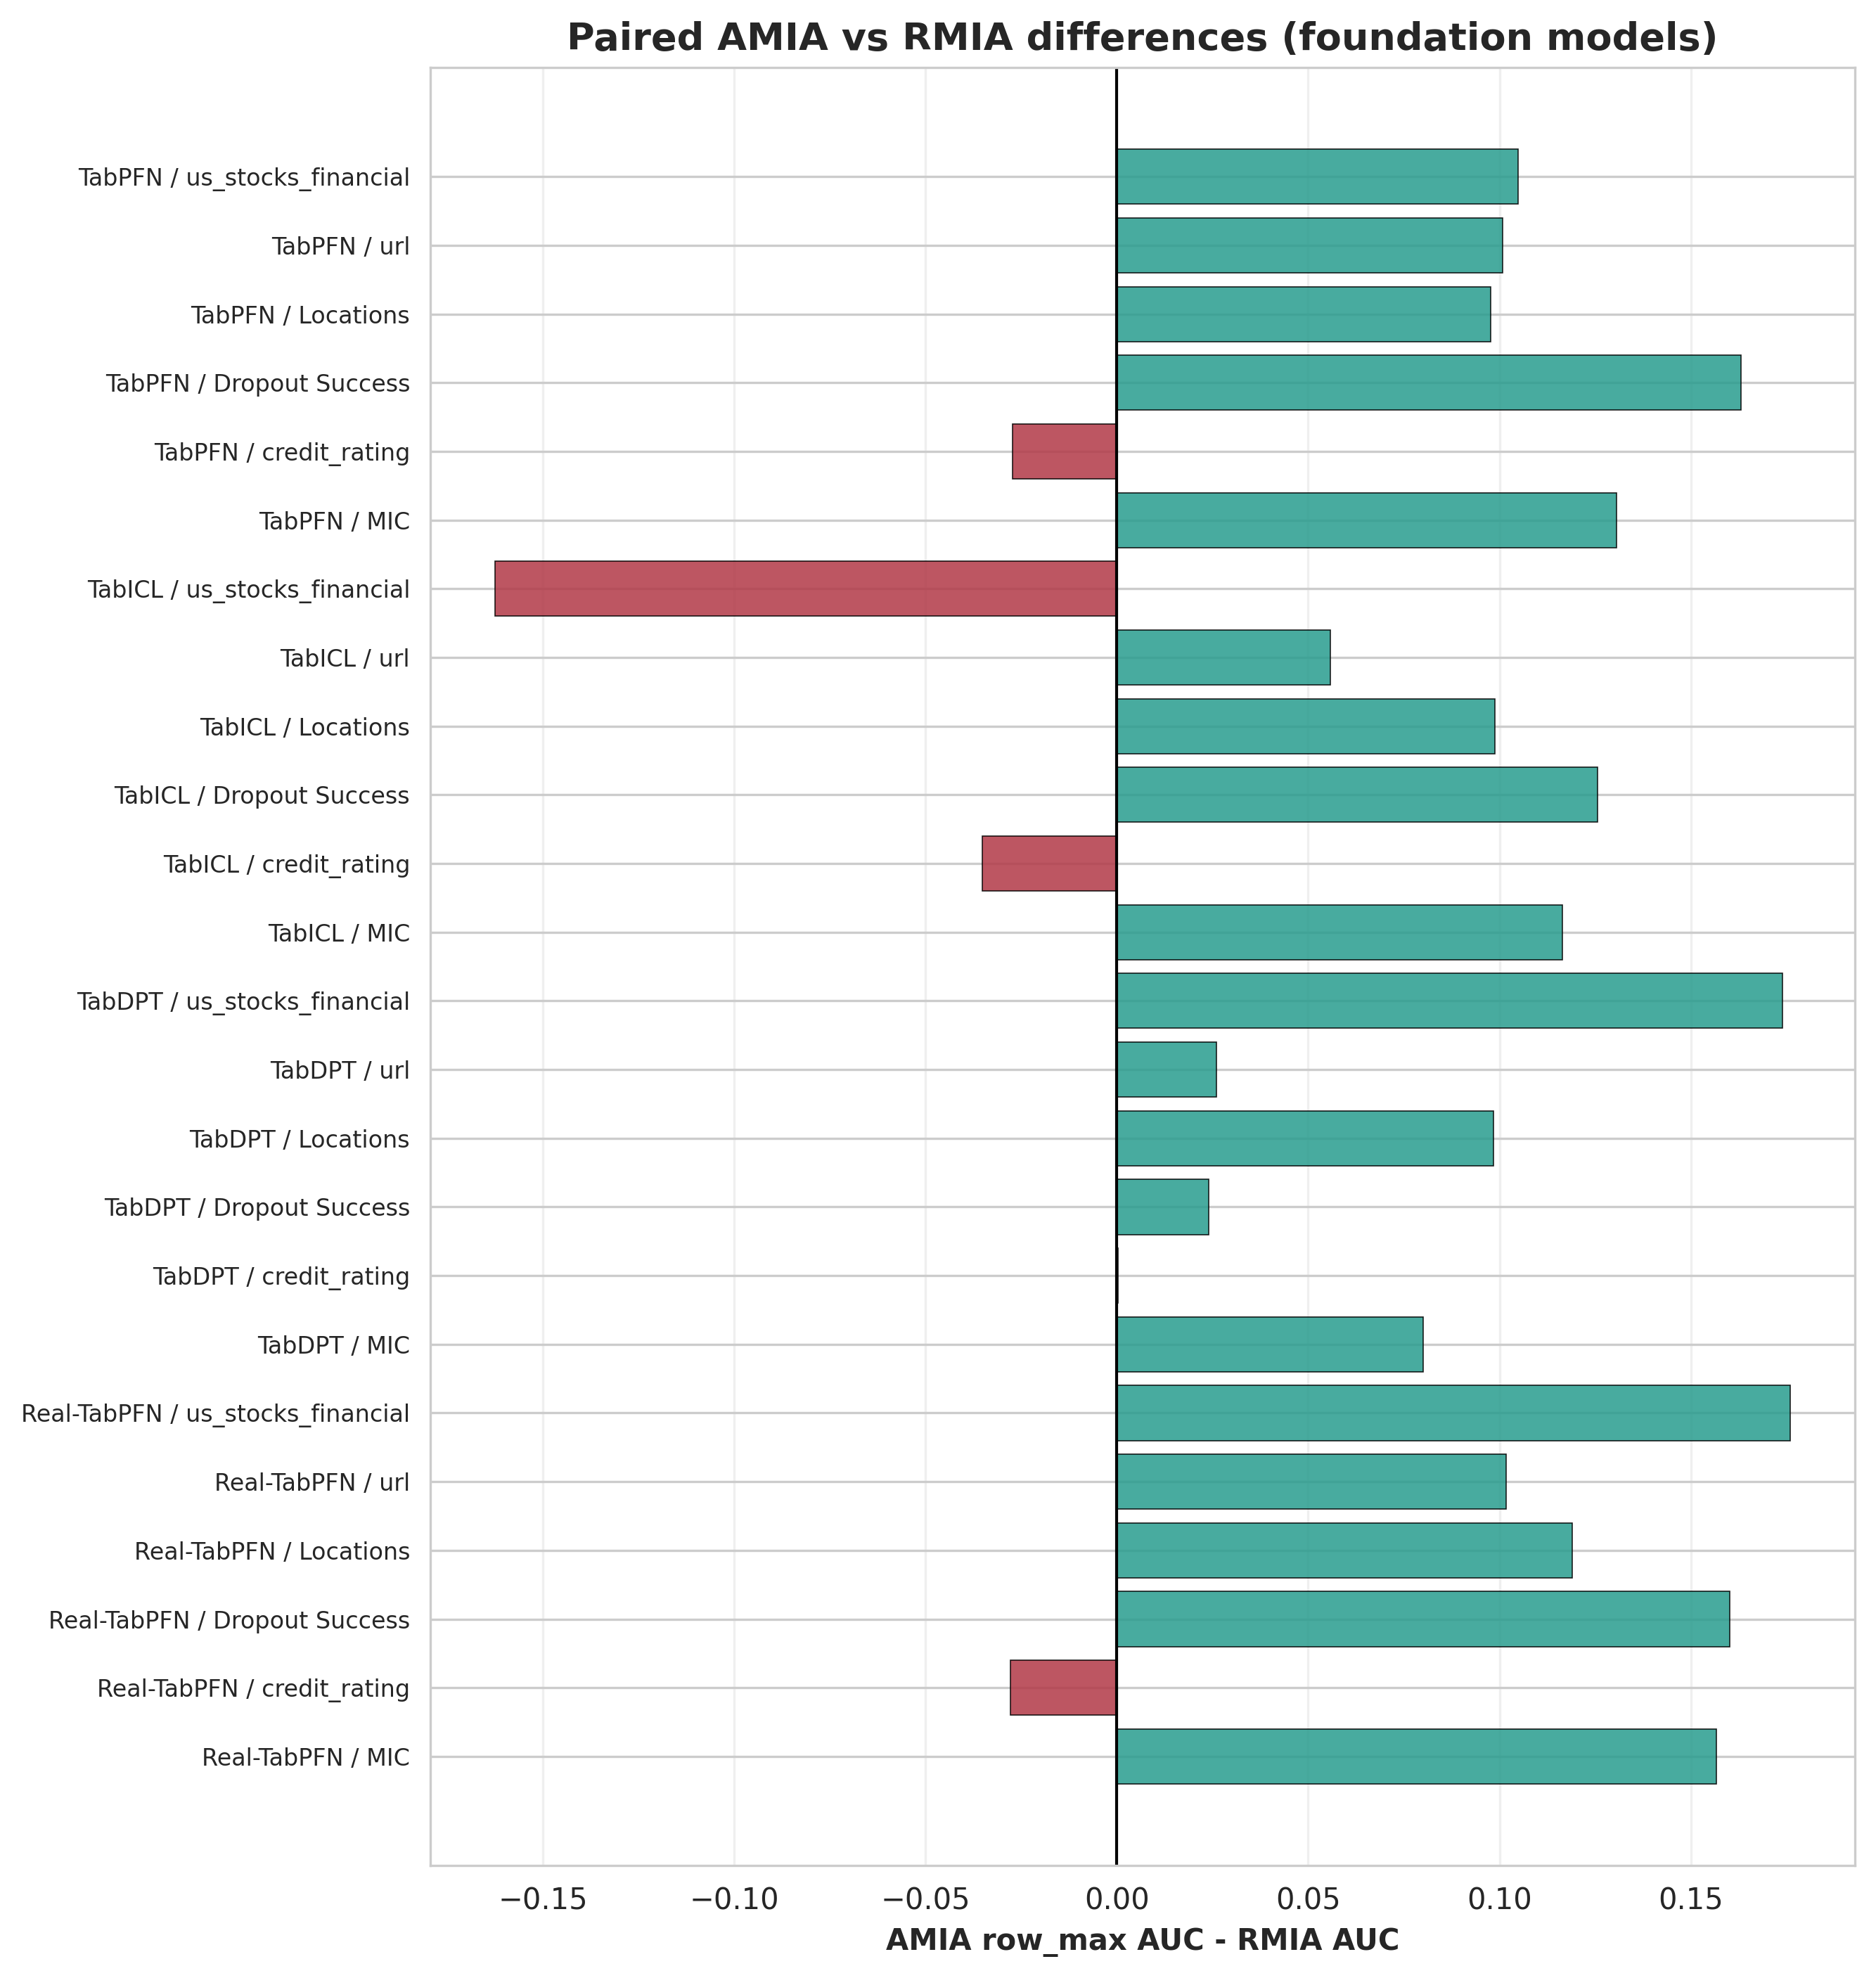

The table this chart was drawn from, first rows:
dataset, model, rmia_auc, row_max_auc, amia_minus_rmia_auc
46980_MIC, real-tabpfn, 0.6675, 0.8243, 0.1568
credit_rating, real-tabpfn, 0.9297, 0.9018, -0.02785
dropout_success, real-tabpfn, 0.7097, 0.8699, 0.1602
locations, real-tabpfn, 0.8176, 0.9366, 0.119
url, real-tabpfn, 0.731, 0.8327, 0.1017
us_stocks_financial, real-tabpfn, 0.7108, 0.8868, 0.176
46980_MIC, tabdpt, 0.9108, 0.9908, 0.08004
credit_rating, tabdpt, 0.9796, 0.9798, 0.0002376
dropout_success, tabdpt, 0.9749, 0.999, 0.02409
locations, tabdpt, 0.9015, 1, 0.09849
url, tabdpt, 0.8836, 0.9097, 0.02609
us_stocks_financial, tabdpt, 0.7568, 0.9308, 0.174
46980_MIC, tabicl, 0.859, 0.9755, 0.1165
credit_rating, tabicl, 0.9827, 0.9476, -0.03514
dropout_success, tabicl, 0.8672, 0.9928, 0.1256
locations, tabicl, 0.8994, 0.9981, 0.09872
url, tabicl, 0.8722, 0.928, 0.05585
us_stocks_financial, tabicl, 0.8378, 0.6754, -0.1625
46980_MIC, tabpfn, 0.666, 0.7965, 0.1305
credit_rating, tabpfn, 0.9289, 0.9016, -0.02731
dropout_success, tabpfn, 0.7158, 0.879, 0.1632
locations, tabpfn, 0.8363, 0.9341, 0.09775
url, tabpfn, 0.7239, 0.8246, 0.1008
us_stocks_financial, tabpfn, 0.6596, 0.7644, 0.1048
